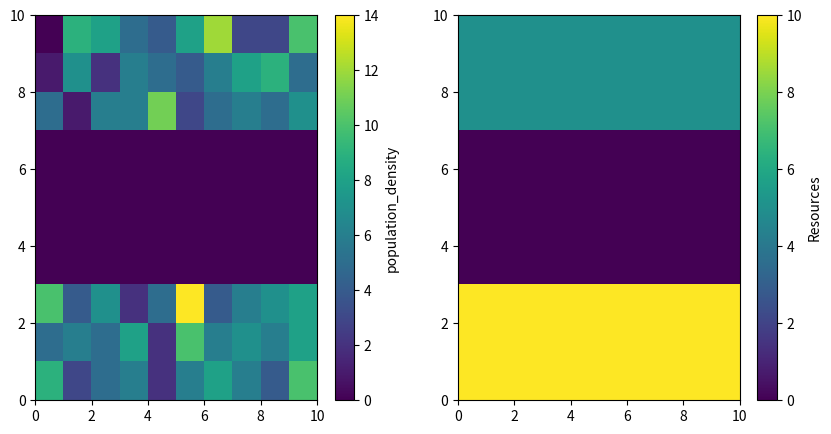
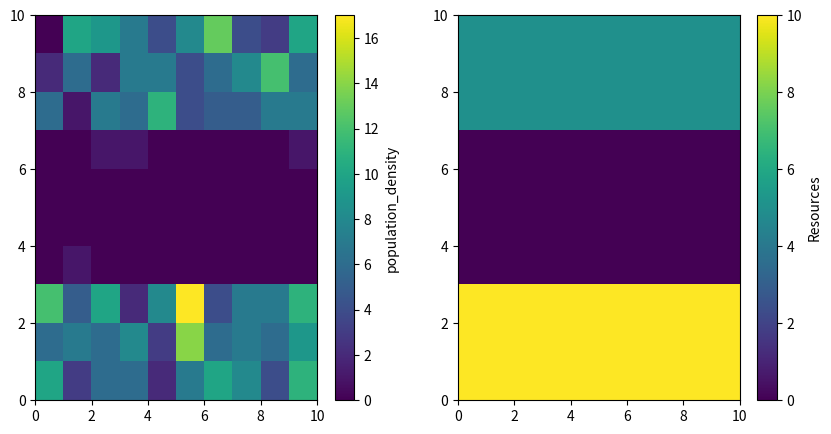
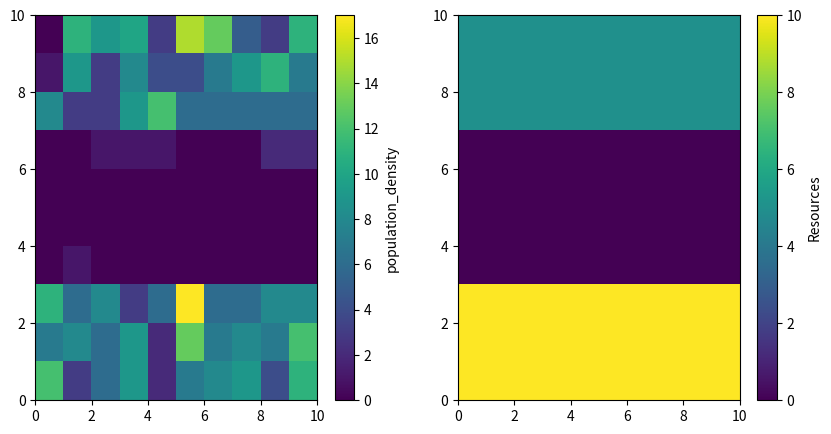
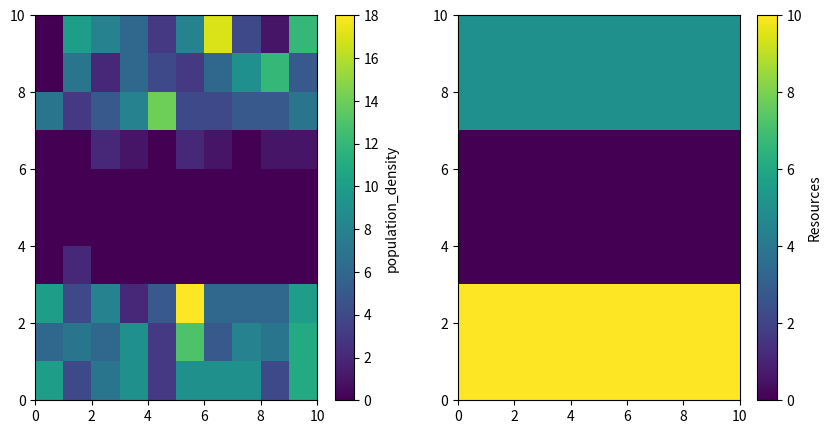
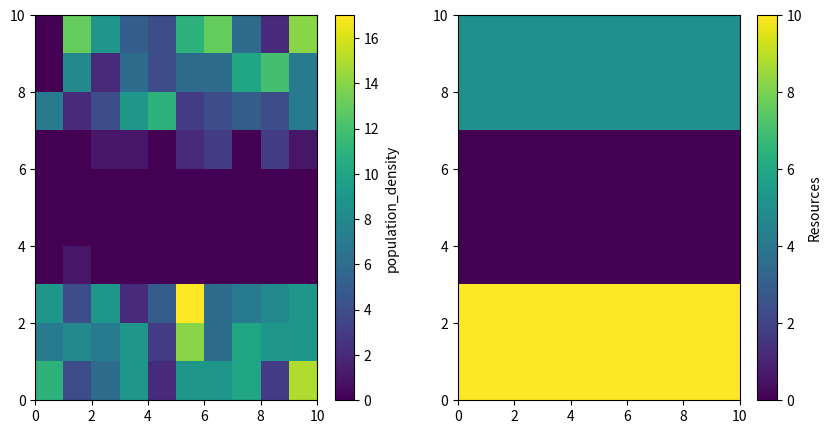
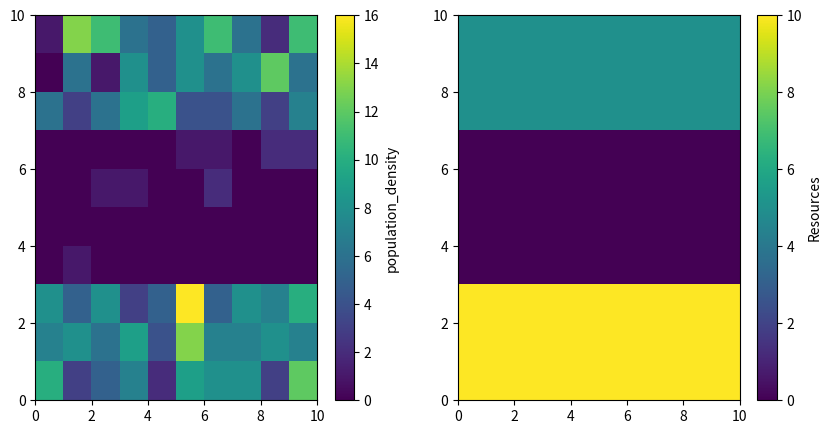
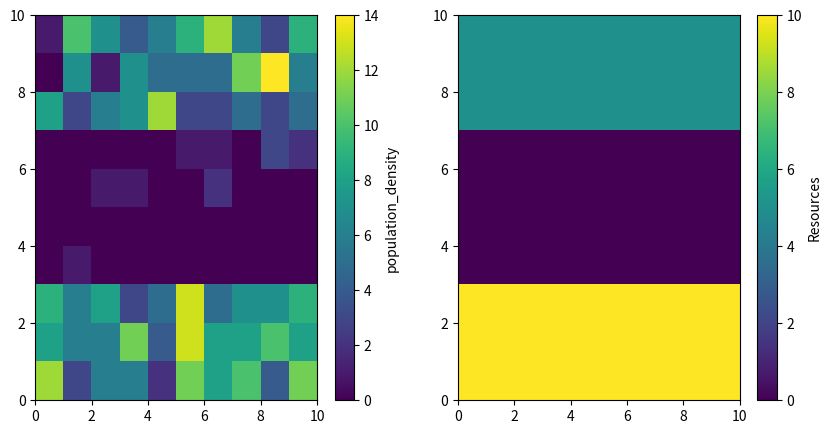
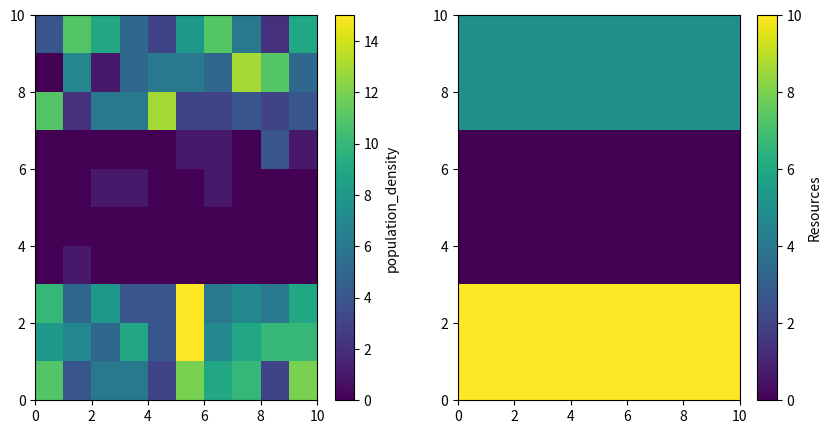
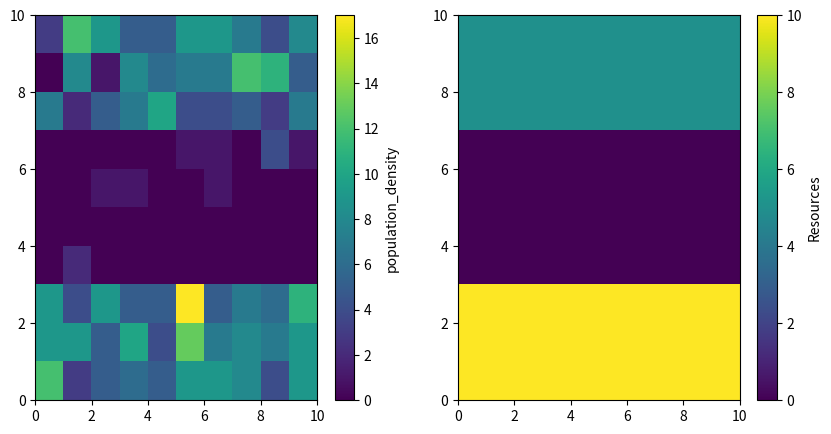
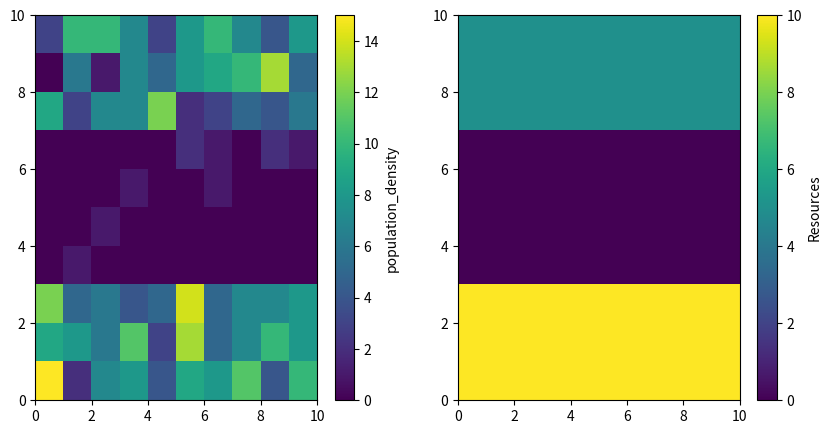
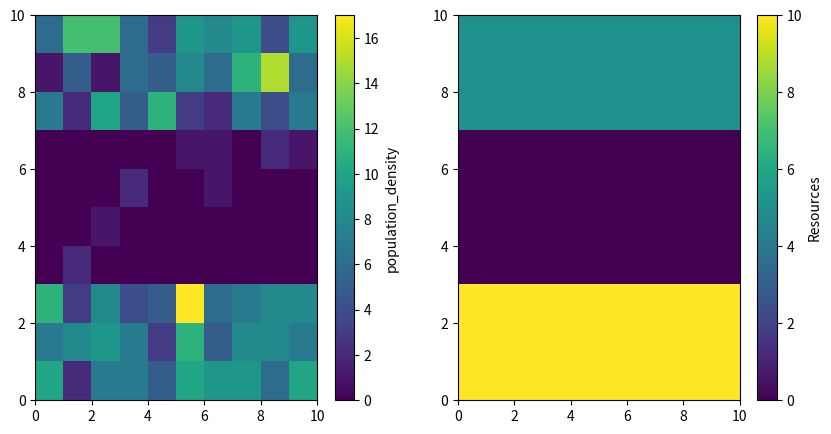
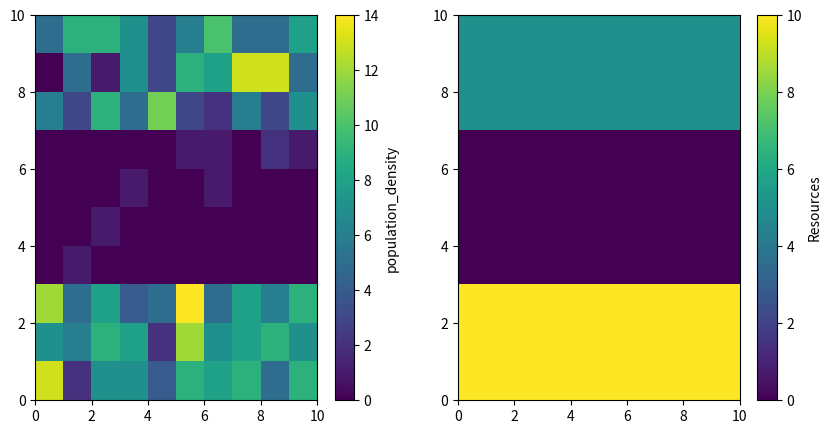
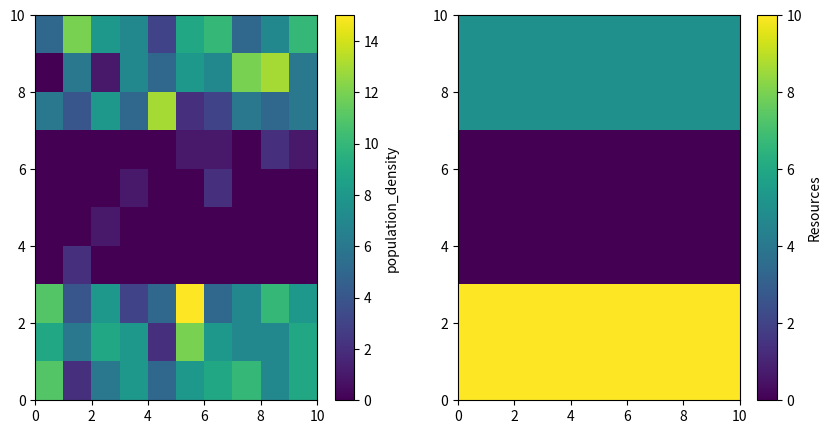
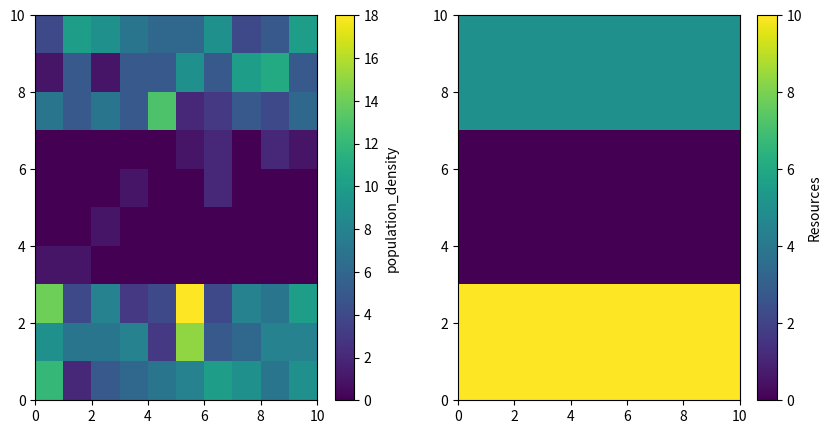
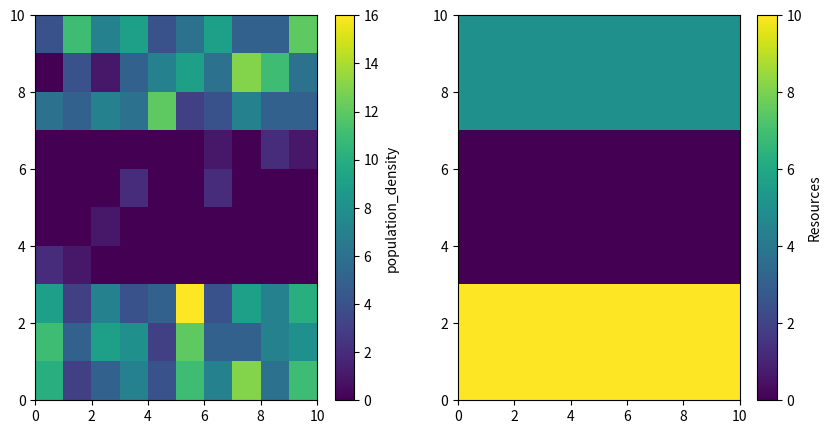
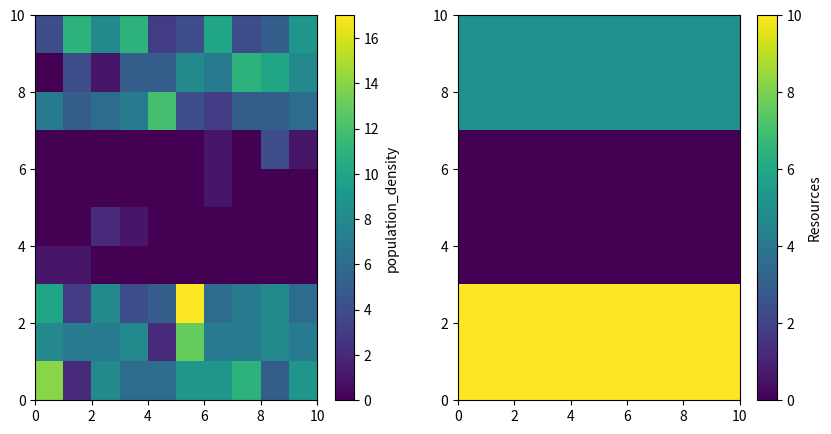

Python code for these plots, in order:
# -*- coding: utf-8 -*-
"""
Created on Mon May 20 13:21:49 2024

[redacted]
"""
# -*- coding: utf-8 -*-
"""
Created on Wed May 15 11:30:41 2024

[redacted]
"""
import numpy as np
import random
import math
import matplotlib.pyplot as plt

# Define parameters
L = 10  # Grid size
K0 = 500
sigma_k = 0.3
a = 0.95
sigma_c = 0.9
sigma_s = 0.19
b = 1
mu_a = 0.005
sigma_a = 0.05
sigma_p = 0.2
c = 10
mu_r = 0.001
m = 5
sigma_m_tilde = 0.27
simulation_time_steps = 100

# Define world areas
dune_range = (4, 6)  # Dune area
tropics_range = (6, 10)  # Tropics area
ice_range = (0, 2)  # Ice area

# Function to calculate cost value for an individual
def calculate_cost(individual, resources):
    cost = np.maximum(individual['resources_trait'] - resources, 0)
    return cost

# Simulate resources gradient based on world areas
resources_values = np.zeros((simulation_time_steps + 1, L, L))
for i in range(L):
    for j in range(L):
        if dune_range[0] <= i <= dune_range[1]:  # Dune area
            resources_values[0, i, j] = 0
        elif tropics_range[0] <= i <= tropics_range[1]:  # Tropics area
            resources_values[0, i, j] = 10
        elif ice_range[0] <= i <= ice_range[1]:  # Ice area
            resources_values[0, i, j] = 5

# Initialize population with random traits
population = []
for _ in range(500):
    x = np.random.randint(0, L)
    y = np.random.randint(0, L)
    resources_trait = random.uniform(5, 10)
    cost = calculate_cost({'resources_trait': resources_trait}, resources_values[0, x, y])
    population.append({'x': x, 'y': y, 'resources_trait': resources_trait, 'cost': cost})

# Function to perform reproduction
def simulation(population):
    num_individuals_over_time = []
    for t in range(simulation_time_steps):
        new_population = []
        num_births = 0
        num_deaths = 0
        num_moves = 0

        # Movement
        for individual in population:
            movement_options = [(0, 1), (1, 0), (0, -1), (-1, 0)]
            if individual['cost'] > 3:
                movement_probability = 0.1
            else:
                movement_probability = 0.01
            if random.random() < movement_probability:
                dx, dy = movement_options[random.randint(0, 3)]
                individual['x'] = (individual['x'] + dx) % L
                individual['y'] = (individual['y'] + dy) % L
                num_moves += 1

        # Death rate calculation and population update
        death_list = []
        for individual in population:
            if individual["cost"] > 5:
                death_list.append(individual)

        for individual in death_list:
            population.remove(individual)
            num_deaths += 1

        for individual in population:
            if random.random() < 0.2:
                offspring = {'x': individual['x'], 'y': individual['y'], 'resources_trait': random.uniform(8, 10)}
                offspring['cost'] = calculate_cost(offspring, resources_values[t, offspring['x'], offspring['y']])
                new_population.append(offspring)
                num_births += 1

        population.extend(new_population)

        print(f"Time Step {t + 1}: Births = {num_births}, Deaths = {num_deaths}, Moves = {num_moves}, Number of Individuals = {len(population)}")
        
        # Store number of individuals for plotting later
        num_individuals_over_time.append(len(population))

        population_density = np.zeros((L, L))
        for individual in population:
            population_density[individual['x'], individual['y']] += 1

        plt.figure(figsize=(10, 5))
        plt.subplot(1, 2, 1)
        plt.imshow(population_density[:, :], aspect='auto', cmap='viridis', extent=[0, L, 0, L])
        plt.colorbar(label='population_density')

        plt.subplot(1, 2, 2)
        plt.imshow(resources_values[0, :, :], aspect='auto', cmap='viridis', extent=[0, L, 0, L])
        plt.colorbar(label='Resources')
        plt.show()
    
    # Plot number of individuals over time
    plt.figure()
    plt.plot(num_individuals_over_time)
    plt.xlabel('Time Steps')
    plt.ylabel('Number of Individuals')
    plt.title('Number of Individuals Over Time')
    plt.show()
        
        

# Perform simulation
simulation(population)
